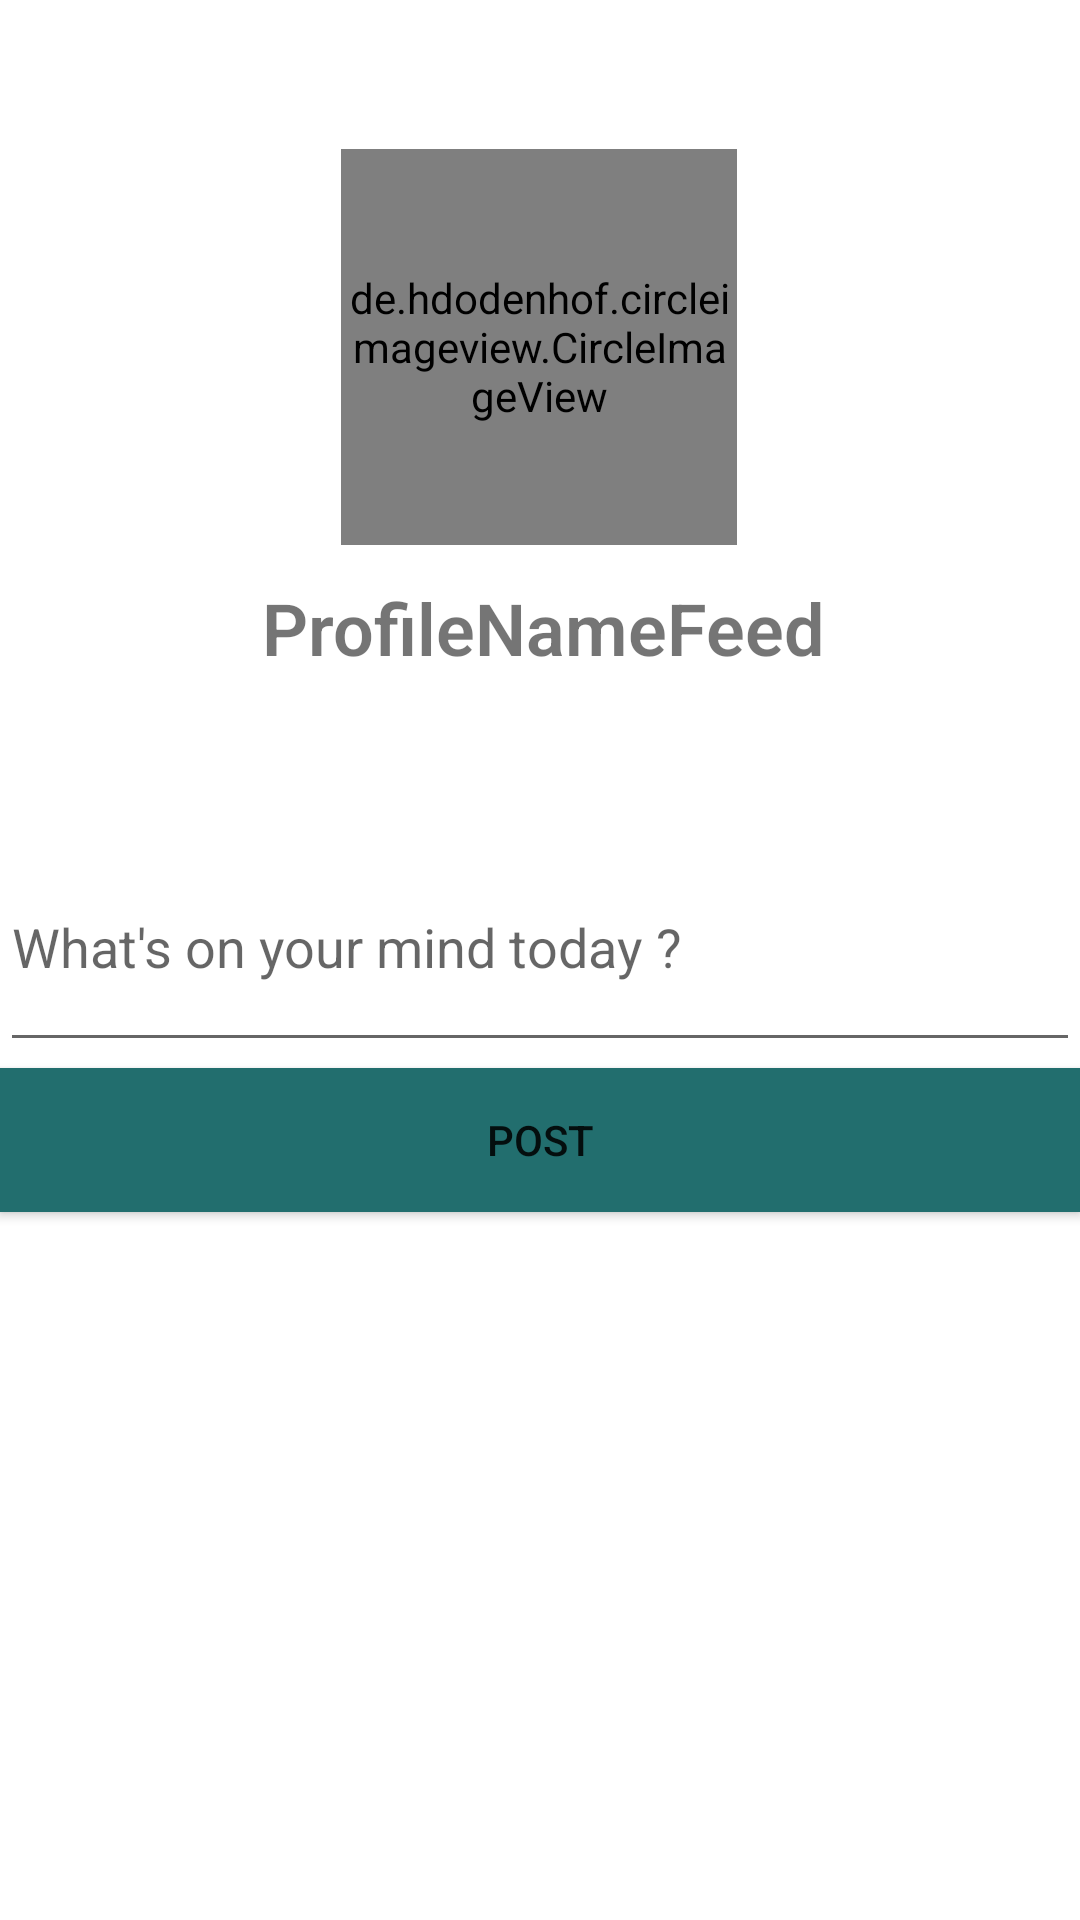

Produce the Android XML layout that renders to this screen, including the resource entries it uses.
<!-- AndroidManifest.xml: application theme Theme.MobileChatApp -->
<!-- res/layout/activity_post_on_wall.xml -->
<?xml version="1.0" encoding="utf-8"?>
<androidx.constraintlayout.widget.ConstraintLayout xmlns:android="http://schemas.android.com/apk/res/android"
    xmlns:app="http://schemas.android.com/apk/res-auto"
    xmlns:tools="http://schemas.android.com/tools"
    android:layout_width="match_parent"
    android:layout_height="match_parent"
    tools:context=".ProfileView.ProfileViewer"
    android:id="@+id/rView">


    <de.hdodenhof.circleimageview.CircleImageView
        android:id="@+id/imageFeed"
        android:layout_width="132dp"
        android:layout_height="132dp"
        app:layout_constraintBottom_toBottomOf="parent"
        app:layout_constraintEnd_toEndOf="parent"
        app:layout_constraintHorizontal_bias="0.498"
        app:layout_constraintStart_toStartOf="parent"
        app:layout_constraintTop_toTopOf="parent"
        app:layout_constraintVertical_bias="0.098" />

    <TextView
        android:id="@+id/ProfileNameFeed"
        android:layout_width="229dp"
        android:layout_height="55dp"
        android:fontFamily="sans-serif-light"
        android:foregroundGravity="center_horizontal"
        android:gravity="center"
        android:textAlignment="center"
        android:text="ProfileNameFeed"
        android:textSize="24sp"
        android:textStyle="bold"
        app:layout_constraintBottom_toBottomOf="parent"
        app:layout_constraintEnd_toEndOf="@+id/imageFeed"
        app:layout_constraintHorizontal_bias="0.487"
        app:layout_constraintStart_toStartOf="@+id/imageFeed"
        app:layout_constraintTop_toBottomOf="@+id/imageFeed"
        app:layout_constraintVertical_bias="0.0" />


    <EditText
        android:id="@+id/PostInput"
        android:layout_width="match_parent"
        android:layout_height="80dp"
        android:layout_marginBottom="50dp"
        android:layout_weight="1"
        android:ems="10"
        android:inputType="text"
        android:hint="What's on your mind today ?"
        app:layout_constraintBottom_toBottomOf="@+id/PostButton"
        app:layout_constraintEnd_toEndOf="parent"
        app:layout_constraintStart_toStartOf="parent"
        app:layout_constraintTop_toBottomOf="@+id/ProfileNameFeed"
        app:layout_constraintVertical_bias="1.0" />

    <Button
        android:id="@+id/PostButton"
        android:layout_width="match_parent"
        android:layout_height="wrap_content"
        android:layout_marginBottom="236dp"
        android:background="@color/cyan_blue"
        android:text="Post"
        app:layout_constraintBottom_toBottomOf="parent"
        app:layout_constraintEnd_toEndOf="parent"
        app:layout_constraintHorizontal_bias="0.0"
        app:layout_constraintStart_toStartOf="parent"
        app:layout_constraintVertical_bias="0.0" />


</androidx.constraintlayout.widget.ConstraintLayout>
<!-- resources referenced by this layout -->
<resources>
  <color name="cyan_blue">#226e6e</color>
  <style name="Theme.MobileChatApp" parent="Theme.MaterialComponents.DayNight.DarkActionBar">
          
          <item name="colorPrimary">@color/purple_500</item>
          <item name="colorPrimaryVariant">@color/purple_700</item>
          <item name="colorOnPrimary">@color/white</item>
          
          <item name="colorSecondary">@color/teal_200</item>
          <item name="colorSecondaryVariant">@color/teal_700</item>
          <item name="colorOnSecondary">@color/black</item>
          
          <item name="android:statusBarColor" tools:targetApi="l">?attr/colorPrimaryVariant</item>
          
      </style>
  <color name="purple_500">#FF6200EE</color>
  <color name="purple_700">#FF3700B3</color>
  <color name="white">#FFFFFFFF</color>
  <color name="teal_200">#FF03DAC5</color>
  <color name="teal_700">#FF018786</color>
  <color name="black">#FF000000</color>
</resources>
